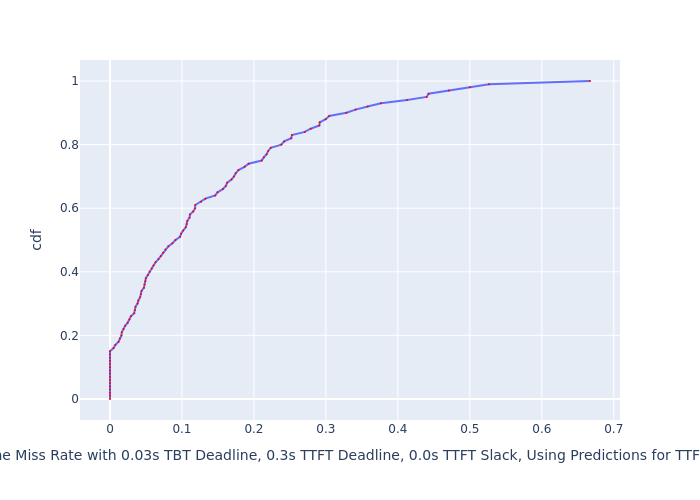

The table this chart was drawn from, first rows:
, cdf, Deadline Miss Rate with 0.03s TBT Deadli…
0, 0.0, 0.0
1, 0.01, 0.0
2, 0.02, 0.0
3, 0.03, 0.0
4, 0.04, 0.0
5, 0.05, 0.0
6, 0.06, 0.0
7, 0.07, 0.0
8, 0.08, 0.0
9, 0.09, 0.0
10, 0.1, 0.0
11, 0.11, 0.0
12, 0.12, 0.0
13, 0.13, 0.0
14, 0.14, 0.0
15, 0.15, 0.0
16, 0.16, 0.004947
17, 0.17, 0.007365
18, 0.18, 0.0119
19, 0.19, 0.01375
20, 0.2, 0.01594
21, 0.21, 0.01639
22, 0.22, 0.01874
23, 0.23, 0.02105
24, 0.24, 0.0246
25, 0.25, 0.02697
26, 0.26, 0.02898
27, 0.27, 0.03361
28, 0.28, 0.03463
29, 0.29, 0.0354
30, 0.3, 0.03827
31, 0.31, 0.03944
32, 0.32, 0.04188
33, 0.33, 0.04298
34, 0.34, 0.04385
35, 0.35, 0.04722
36, 0.36, 0.04798
37, 0.37, 0.04914
38, 0.38, 0.04984
39, 0.39, 0.0526
40, 0.4, 0.05497
41, 0.41, 0.05802
42, 0.42, 0.06039
43, 0.43, 0.06323
44, 0.44, 0.06741
45, 0.45, 0.07058
46, 0.46, 0.07361
47, 0.47, 0.07692
48, 0.48, 0.08102
49, 0.49, 0.08673
50, 0.5, 0.09099
51, 0.51, 0.09739
52, 0.52, 0.09877
53, 0.53, 0.1018
54, 0.54, 0.1053
55, 0.55, 0.1066
56, 0.56, 0.1074
57, 0.57, 0.1105
58, 0.58, 0.1111
59, 0.59, 0.1157
... 41 more rows
